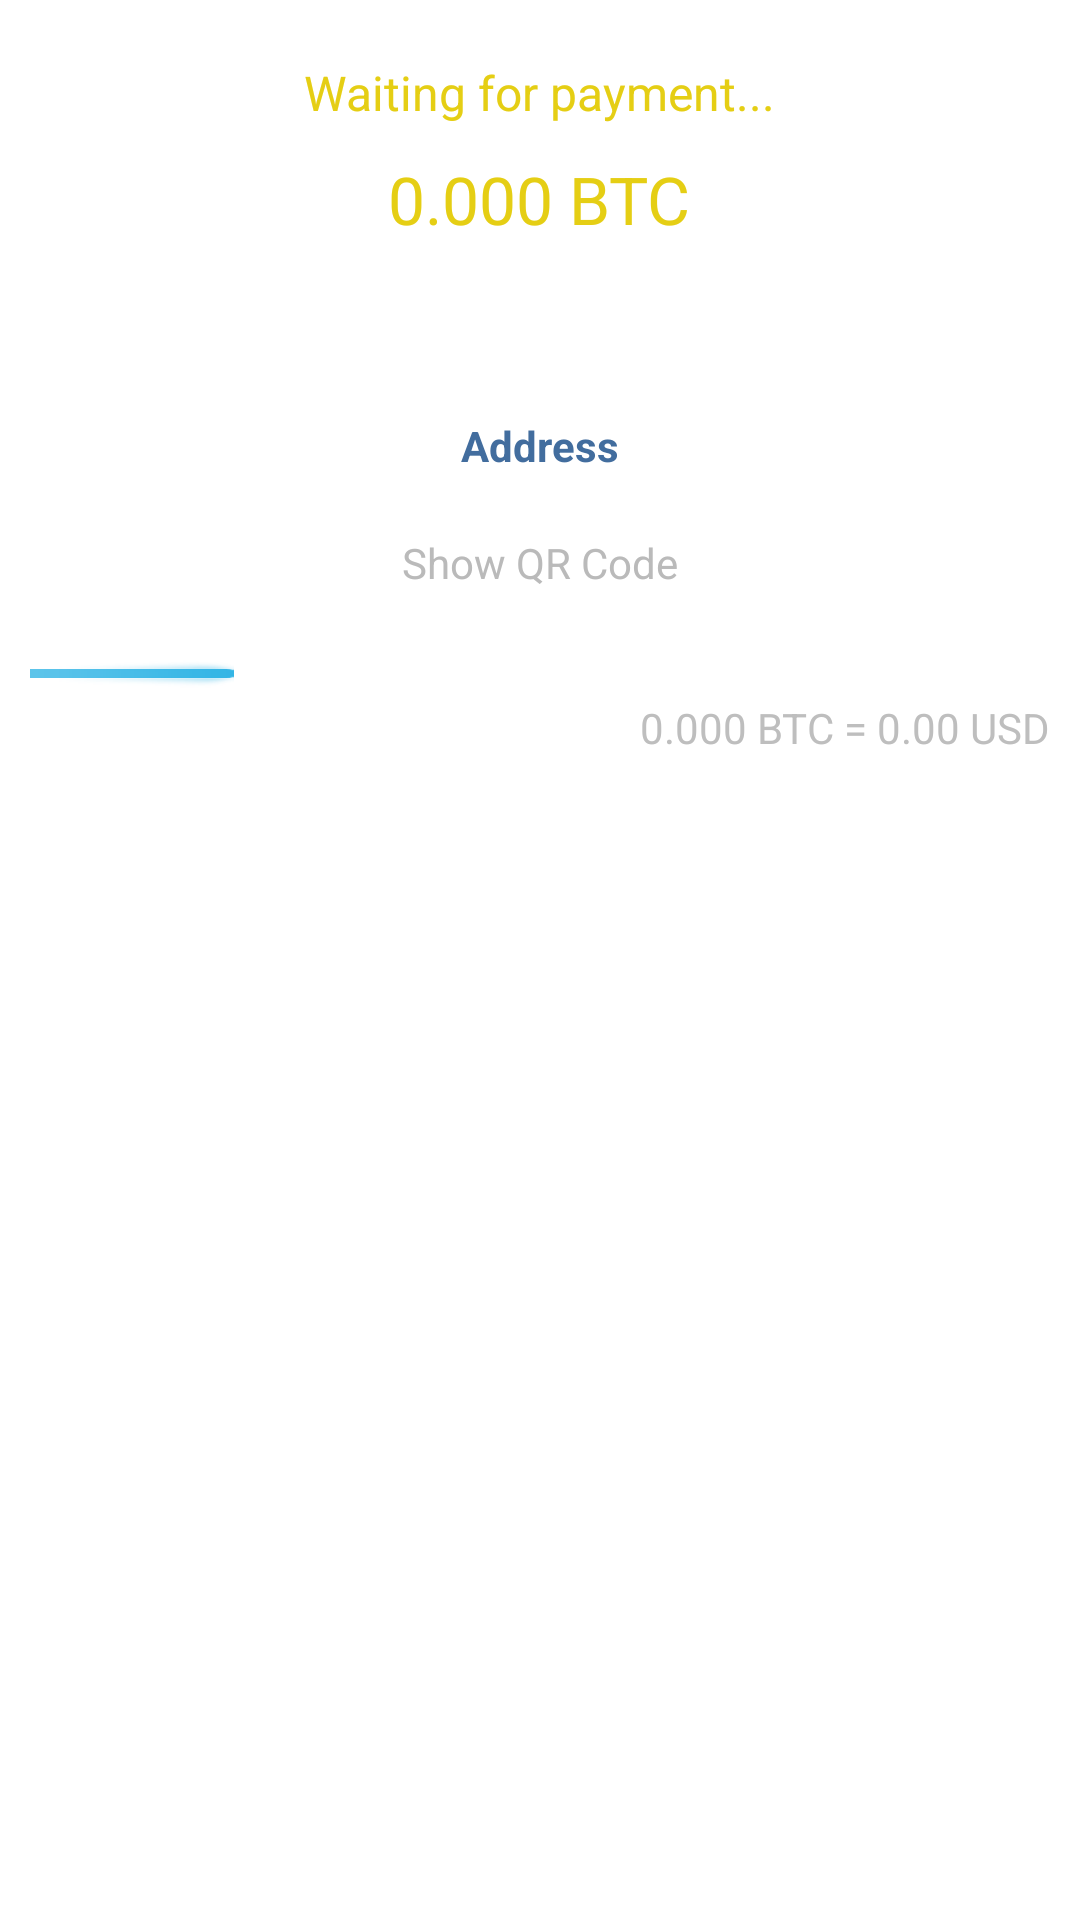

Produce the Android XML layout that renders to this screen, including the resource entries it uses.
<!-- AndroidManifest.xml: activity theme FullscreenTheme -->
<!-- res/layout/activity_invoice.xml -->
<RelativeLayout xmlns:android="http://schemas.android.com/apk/res/android"
    xmlns:tools="http://schemas.android.com/tools"
    android:layout_width="match_parent"
    android:layout_height="match_parent"
    tools:context="com.bitpay.sdk.android.InvoiceActivity">

    <RelativeLayout
        android:id="@+id/imageHolder"
        android:layout_width="fill_parent"
        android:layout_height="wrap_content"
        android:background="@color/bitpay_background"
        android:layout_alignParentRight="true"
        android:layout_alignParentTop="true"
        >

        <ImageView
            android:layout_width="wrap_content"
            android:layout_height="wrap_content"
            android:id="@+id/imageView"
            android:src="@drawable/logo"
            android:layout_alignParentTop="true"
            android:layout_centerHorizontal="true" />
    </RelativeLayout>

    <ScrollView
        android:layout_width="match_parent"
        android:layout_height="match_parent"
        android:id="@+id/bitpay_scrollView"
        android:layout_below="@+id/imageHolder"
        android:layout_alignParentBottom="true"
        >
    <RelativeLayout
        android:layout_width="match_parent"
        android:layout_height="wrap_content"
        android:id="@+id/invoiceView">

        <TextView
            android:layout_width="wrap_content"
            android:layout_height="wrap_content"
            android:layout_marginTop="20dp"
            android:textAppearance="?android:attr/textAppearance"
            android:text="Waiting for payment..."
            android:id="@+id/status"
            android:layout_centerHorizontal="true"
            android:layout_marginBottom="10dp"
            android:textColor="@color/yellow_text"
            android:gravity="center"
            android:singleLine="false" />

        <TextView
            android:layout_width="wrap_content"
            android:layout_height="wrap_content"
            android:textAppearance="?android:attr/textAppearanceLarge"
            android:text="0.000 BTC"
            android:id="@+id/price"
            android:layout_below="@id/status"
            android:layout_centerHorizontal="true"
            android:textColor="@color/yellow_text" />


        <Button
            android:layout_width="wrap_content"
            android:layout_height="wrap_content"
            android:id="@+id/launchWallet"
            android:src="@drawable/accept_btc"
            android:layout_below="@id/price"
            android:layout_centerHorizontal="true"
            android:background="@drawable/accept_btc"
            android:text="Launch your Wallet"
            android:textColor="@android:color/white"
            android:paddingLeft="50dp" />

        <ProgressBar
            style="?android:attr/progressBarStyleHorizontal"
            android:layout_width="wrap_content"
            android:layout_height="wrap_content"
            android:id="@+id/progressBar"
            android:layout_alignParentLeft="true"
            android:layout_alignParentStart="true"
            android:layout_alignParentRight="true"
            android:layout_alignParentEnd="true"
            android:layout_marginLeft="10dp"
            android:gravity="right"
            android:layout_marginRight="10dp"
            android:progress="20"
            android:indeterminateOnly="false"
            android:layout_below="@+id/qrContainer"
            android:indeterminate="false" />

        <TextView
            android:layout_width="wrap_content"
            android:layout_height="wrap_content"
            android:text=""
            android:id="@+id/timeRemaining"
            android:layout_alignTop="@+id/conversion"
            android:layout_alignLeft="@+id/progressBar"
            android:layout_alignStart="@+id/progressBar" />

        <TextView
            android:layout_width="wrap_content"
            android:layout_height="wrap_content"
            android:text="0.000 BTC = 0.00 USD"
            android:id="@+id/conversion"
            android:layout_below="@+id/progressBar"
            android:layout_alignRight="@+id/progressBar"
            android:layout_alignEnd="@+id/progressBar"
            android:layout_marginBottom="20dp"/>

        <TextView
            android:layout_width="wrap_content"
            android:layout_height="wrap_content"
            android:text="Address"
            android:id="@+id/address"
            android:layout_below="@+id/launchWallet"
            android:layout_marginTop="10dp"
            android:layout_marginBottom="10dp"
            android:layout_centerHorizontal="true"
            android:textStyle="bold"
            android:textColor="@color/bitpay_button"
            android:singleLine="true" />



        <RelativeLayout
            android:id="@+id/qrContainer"
            android:layout_width="wrap_content"
            android:layout_height="wrap_content"
            android:layout_below="@+id/address"
            android:layout_marginBottom="20dp"
            android:layout_centerHorizontal="true"
            >
            <ProgressBar
                android:layout_width="wrap_content"
                android:layout_height="wrap_content"
                android:id="@+id/loadingQr"
                android:layout_centerHorizontal="true"
                android:visibility="gone" />
            <TextView
                android:layout_marginTop="10dp"
                android:layout_width="wrap_content"
                android:layout_height="wrap_content"
                android:text="Show QR Code"
                android:id="@+id/showQr"
                android:textColor="@color/bitpay_dark_gray" />
            <ImageView
                android:layout_width="wrap_content"
                android:layout_height="wrap_content"
                android:id="@+id/qr"
                android:visibility="gone"
                android:layout_centerHorizontal="true"
                android:layout_marginTop="0dp"
                android:textStyle="bold"
                android:singleLine="true"/>

        </RelativeLayout>

        <Button
            android:id="@+id/refund"
            android:layout_width="wrap_content"
            android:layout_height="wrap_content"
            android:text="Request Refund"
            android:layout_below="@+id/status"
            android:layout_centerHorizontal="true"
            android:visibility="gone"
            android:textColor="@android:color/white"
            android:padding="10dp"
            android:background="@color/bitpay_button" />

    </RelativeLayout>

    </ScrollView>


</RelativeLayout>
<!-- resources referenced by this layout -->
<resources>
  <color name="bitpay_background">#17223C</color>
  <color name="bitpay_button">#426D9E</color>
  <color name="bitpay_dark_gray">#bababa</color>
  <color name="yellow_text">#ffe5ce14</color>
  <style name="FullscreenTheme" parent="android:Theme.NoTitleBar.Fullscreen">
          <item name="android:windowContentOverlay">@null</item>
          <item name="android:windowBackground">@null</item>
          <item name="metaButtonBarStyle">@style/ButtonBar</item>
          <item name="metaButtonBarButtonStyle">@style/ButtonBarButton</item>
      </style>
  <style name="ButtonBar">
          <item name="android:paddingLeft">2dp</item>
          <item name="android:paddingTop">5dp</item>
          <item name="android:paddingRight">2dp</item>
          <item name="android:paddingBottom">0dp</item>
          <item name="android:background">@android:drawable/bottom_bar</item>
      </style>
  <style name="ButtonBarButton" />
</resources>
